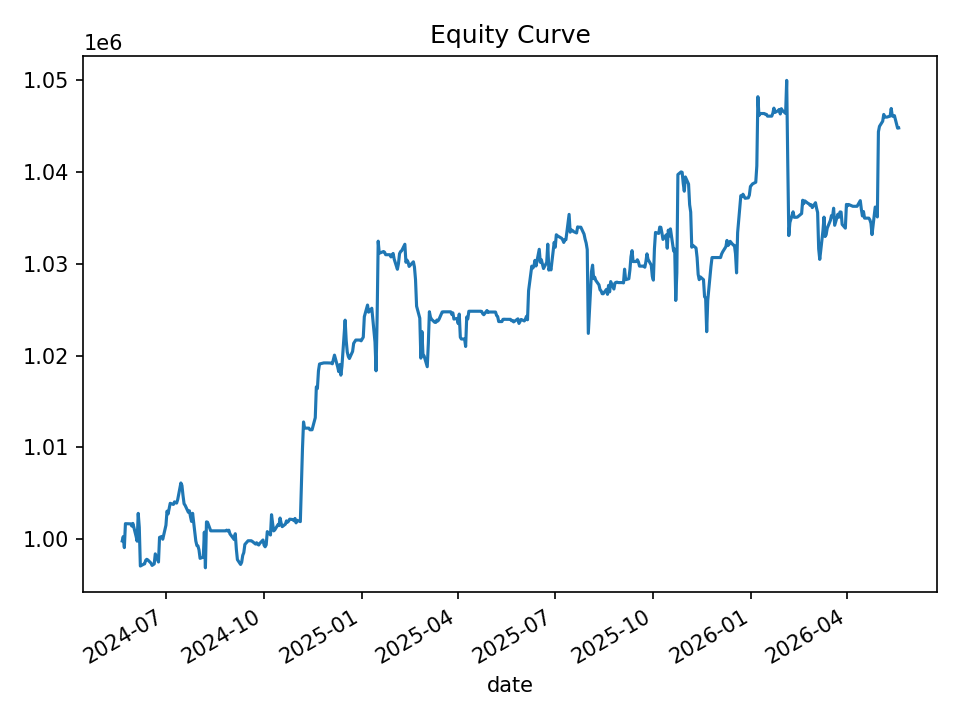

The data file committed next to this chart (first rows):
date, equity, cash_realized, open_positions, gross_exposure, exposure_pct
2024-05-21, 999797, 999797, 0, 0.0, 0.0
2024-05-22, 1000278, 999797, 2, 19960, 0.01995
2024-05-23, 999070, 999339, 4, 39753, 0.03979
2024-05-24, 1001681, 999449, 7, 69774, 0.06966
2024-05-28, 1001660, 1001660, 0, 0.0, 0.0
2024-05-29, 1001660, 1001660, 0, 0.0, 0.0
2024-05-30, 1001416, 1001480, 1, 9954, 0.00994
2024-05-31, 1001709, 1001303, 3, 29919, 0.02987
2024-06-03, 1000301, 1000445, 4, 39948, 0.03994
2024-06-04, 999772, 999393, 2, 19997, 0.02
2024-06-05, 1002806, 999235, 14, 139813, 0.1394
2024-06-06, 1001285, 999309, 13, 129832, 0.1297
2024-06-07, 997063, 997338, 1, 10006, 0.01004
2024-06-10, 997258, 997258, 0, 0.0, 0.0
2024-06-11, 997302, 997258, 1, 9909, 0.009936
2024-06-12, 997680, 997258, 2, 19860, 0.01991
2024-06-13, 997798, 997692, 1, 9951, 0.009973
2024-06-14, 997726, 997726, 0, 0.0, 0.0
2024-06-17, 997376, 997376, 0, 0.0, 0.0
2024-06-18, 997132, 997083, 1, 9933, 0.009962
2024-06-20, 997294, 996823, 5, 49772, 0.04991
2024-06-21, 998389, 996611, 8, 79546, 0.07967
2024-06-24, 997503, 997536, 6, 59467, 0.05962
2024-06-25, 1000192, 998118, 11, 109435, 0.1094
2024-06-26, 1000230, 998262, 7, 69696, 0.06968
2024-06-27, 1000287, 1000206, 2, 19939, 0.01993
2024-06-28, 999986, 999786, 2, 19959, 0.01996
2024-07-01, 1001517, 999514, 5, 49924, 0.04985
2024-07-02, 1003043, 1000142, 4, 39948, 0.03983
2024-07-03, 1002743, 1002307, 1, 10002, 0.009975
2024-07-05, 1003901, 1002799, 1, 10028, 0.009989
2024-07-08, 1003777, 1002667, 1, 10028, 0.00999
2024-07-09, 1004057, 1003711, 1, 10035, 0.009994
2024-07-10, 1003972, 1003512, 2, 20002, 0.01992
2024-07-11, 1003928, 1003376, 5, 49962, 0.04977
2024-07-12, 1004295, 1003099, 5, 49943, 0.04973
2024-07-15, 1006118, 1005318, 2, 20049, 0.01993
2024-07-16, 1005842, 1005545, 2, 20056, 0.01994
2024-07-17, 1004739, 1004739, 0, 0.0, 0.0
2024-07-18, 1003852, 1003852, 0, 0.0, 0.0
2024-07-19, 1003678, 1003693, 1, 10004, 0.009967
2024-07-22, 1002922, 1003031, 1, 10004, 0.009975
2024-07-23, 1003085, 1002790, 1, 10018, 0.009987
2024-07-24, 1002449, 1002790, 1, 10018, 0.009994
2024-07-25, 1001925, 1001874, 2, 20005, 0.01997
2024-07-26, 1002812, 1001180, 4, 40004, 0.03989
2024-07-29, 999797, 1000187, 1, 9980, 0.009982
2024-07-30, 999300, 999300, 0, 0.0, 0.0
2024-07-31, 999252, 999220, 1, 9989, 0.009996
2024-08-01, 998813, 999055, 3, 29931, 0.02997
2024-08-02, 997902, 998592, 1, 9961, 0.009982
2024-08-05, 998038, 998038, 0, 0.0, 0.0
2024-08-06, 1000760, 998038, 23, 228693, 0.2285
2024-08-07, 996871, 997120, 22, 218738, 0.2194
2024-08-08, 1001877, 1001765, 7, 69795, 0.06966
2024-08-09, 1001839, 1001644, 6, 59795, 0.05969
2024-08-12, 1000900, 1000900, 0, 0.0, 0.0
2024-08-13, 1000900, 1000900, 0, 0.0, 0.0
2024-08-14, 1000900, 1000900, 0, 0.0, 0.0
2024-08-15, 1000900, 1000900, 0, 0.0, 0.0
... 440 more rows
